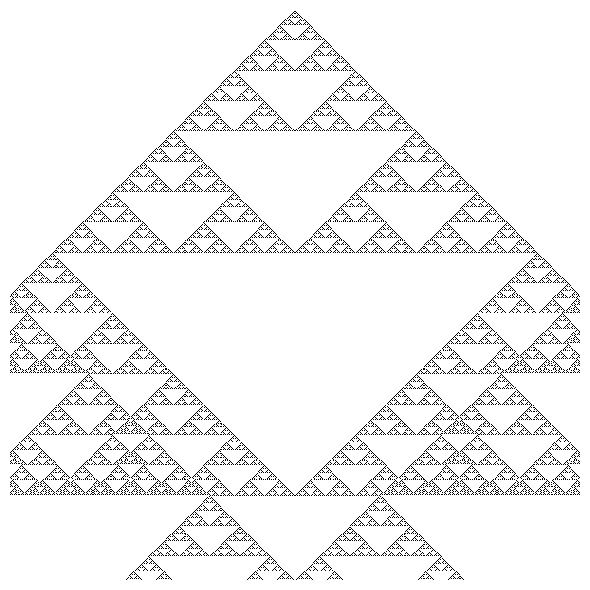

Write Python code to recreate this figure.
# eca.py — Autómata celular elemental (Wolfram)
import numpy as np
import matplotlib.pyplot as plt

def run_eca(rule=90, width=601, steps=601, seed="center", wrap=False):
    """
    rule : int [0..255] (p.ej. 30, 90, 110)
    width: número de celdas por fila
    steps: número de generaciones (filas)
    seed : "center" | "random" | array binario de largo `width`
    wrap : True para frontera periódica, False para fijar bordes a 0
    """
    rule_bits = np.array([(rule >> i) & 1 for i in range(8)], dtype=np.uint8)

    if isinstance(seed, str):
        if seed == "center":
            state = np.zeros(width, dtype=np.uint8)
            state[width // 2] = 1
        elif seed == "random":
            state = np.random.randint(0, 2, size=width, dtype=np.uint8)
        else:
            raise ValueError("seed debe ser 'center', 'random' o un array binario.")
    else:
        state = np.array(seed, dtype=np.uint8)
        assert state.size == width, "El seed debe tener tamaño `width`"

    grid = np.zeros((steps, width), dtype=np.uint8)
    grid[0] = state

    for t in range(1, steps):
        left  = np.roll(state, 1)
        right = np.roll(state, -1)
        if not wrap:
            left[0] = 0
            right[-1] = 0
        idx = (left << 2) | (state << 1) | right  # patrón LCR como número 0..7
        state = rule_bits[idx]
        grid[t] = state

    return grid

if __name__ == "__main__":
    # Ejemplo: Regla 90 (Sierpinski)
    grid = run_eca(rule=90, width=601, steps=601, seed="center", wrap=False)

    plt.figure(figsize=(6, 6), dpi=150)
    plt.imshow(grid, cmap="binary", interpolation="nearest")
    plt.axis("off")
    plt.tight_layout()
    plt.show()
